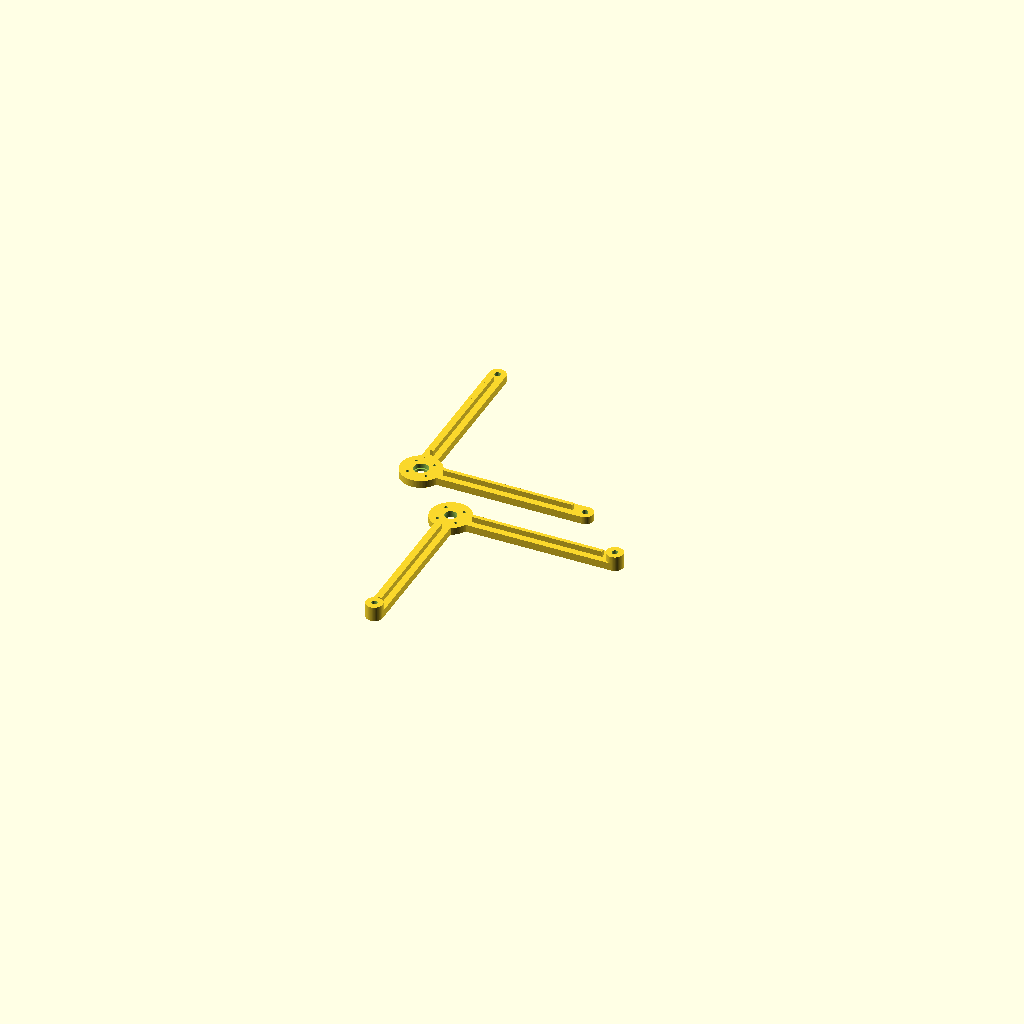
Cell 1 — every parameter at its default value.
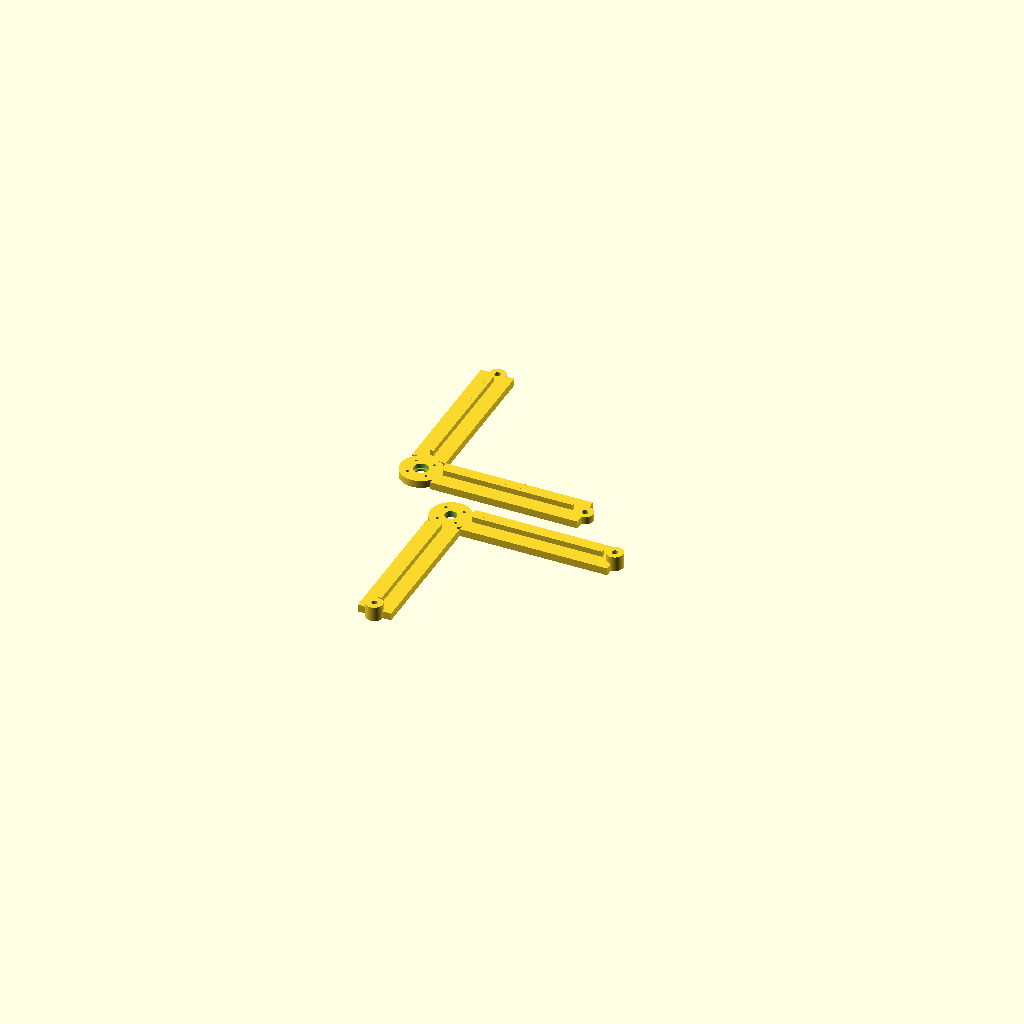
Cell 2: arm_w = 36 (everything else at default).
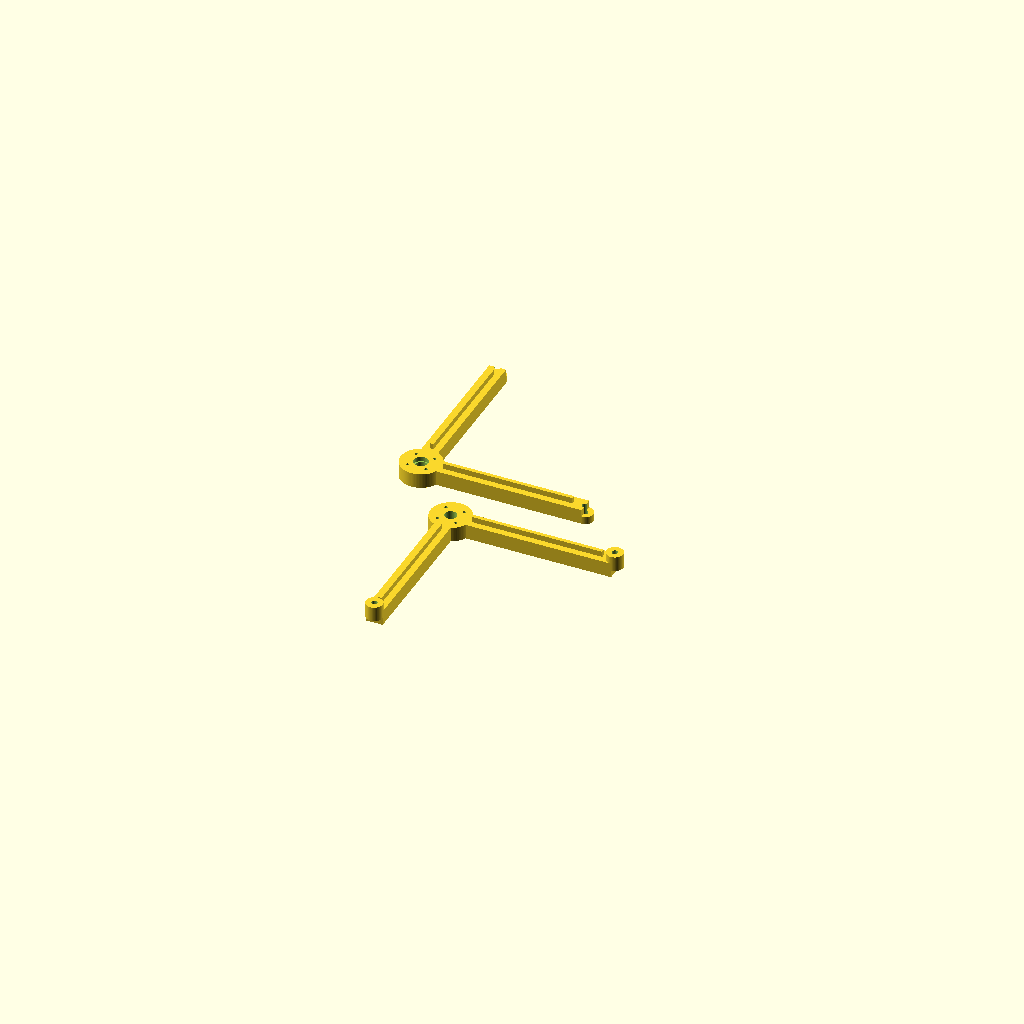
Cell 3: arm_t = 16 (everything else at default).
One fixed orthographic camera (rotation 55°, 0°, 25°; colour scheme Cornfield) for every cell.
Source of the model, models/top_bearing/frame_v2.scad:
// frame_v2.scad — POV3D top_bearing v2 static frames (frame_A_v2 / frame_B_v2)
// Parametric mirror of build_frame_v2.py. PLA.
//
// v2 vs v1: posts moved IN — perfboard is a centre-anchored 25 mm grid, the
// four Φ8×350 M6-threaded posts sit in the outermost corner holes (±125,±125)
// → post_r = 125·√2 = 176.777 (v1: 194.5). Ribs R24..R164 (end ~12.78 from
// pad centre). Everything else identical to v1.
//
// Assembly heights: post tops Z=350; A hub 350..358 (688 #1 pressed 353..358);
// B hub 358..366 (688 #2 pressed 361..366).
// BOM: 688 ×2, M6×16 ×2 (A pads), M6×30 ×2 (B column pads), M3×20+nut ×4.

part = "both";              // "A" | "B" | "both"

seg        = 96;
m3_tight   = 3.2;           // hub clamp holes (thread-forming)
m6_clear   = 6.5;           // pad through holes (no counterbore)

arm_w      = 18;            // arm width = pad Φ18
arm_t      = 8;             // arm thickness
rib_w      = 4;
rib_t      = 6;
hub_d      = 44;
bolt_r     = 14;            // M3 bolt circle (45° + 90k°)
brg_d      = 15.8;          // 688 press pocket Φ
brg_depth  = 5;             // 688 width (8×16×5)
brg_sh_d   = 13;            // shoulder bore, through
pad_d      = 18;
post_r     = 125 * sqrt(2); // 176.777
rib_r0     = 24;
rib_r1     = 164;

// upper=false → frame_A_v2 (z 0..14: arms 0..8, ribs 8..14, pads h8)
// upper=true  → frame_B_v2 (z 0..16: pads h16, arms 8..16, ribs 2..8)
module frame_piece(upper = false) {
    z_arm = upper ? 8 : 0;
    z_top = z_arm + arm_t;                 // local hub top: A 8, B 16
    rib_z = upper ? z_arm - rib_t : z_arm + arm_t;
    pad_h = upper ? 16 : 8;
    difference() {
        union() {
            translate([0, 0, z_arm])
                cylinder(h = arm_t, d = hub_d, $fn = seg);
            for (ang = [0, 90]) rotate([0, 0, ang]) {
                translate([18, -arm_w/2, z_arm])
                    cube([post_r - 18, arm_w, arm_t]);        // arm bar
                translate([rib_r0, -rib_w/2, rib_z])
                    cube([rib_r1 - rib_r0, rib_w, rib_t]);    // rib
                translate([post_r, 0, 0])
                    cylinder(h = pad_h, d = pad_d, $fn = seg); // post pad
            }
        }
        // M6 Φ6.5 plain through holes at the pads
        for (ang = [0, 90]) rotate([0, 0, ang])
            translate([post_r, 0, -1])
                cylinder(h = 20, d = m6_clear, $fn = 32);
        // 688 pocket Φ15.8×5 from the local top + Φ13 shoulder bore through
        translate([0, 0, z_top - brg_depth])
            cylinder(h = brg_depth + 1, d = brg_d, $fn = 96);
        translate([0, 0, -1])
            cylinder(h = 30, d = brg_sh_d, $fn = 96);
        // 4 × Φ3.2 @ R14 (45° + 90k°) clamping the two hubs
        for (k = [0 : 3]) rotate([0, 0, 45 + 90*k])
            translate([bolt_r, 0, -1])
                cylinder(h = 30, d = m3_tight, $fn = 24);
    }
}

// frame_A_v2: print as built
if (part == "A" || part == "both")
    frame_piece(upper = false);

// frame_B_v2: PRINT orientation = flipped (ribs/pads up), as in the STL
if (part == "B" || part == "both")
    translate(part == "both" ? [60, -60, 0] : [0, 0, 0])
        translate([0, 0, 16]) rotate([180, 0, 0])
            frame_piece(upper = true);
Parameter table extracted from the source (name, type, default, range or options):
part: string, default "both"
seg: number, default 96
m3_tight: number, default 3.2
m6_clear: number, default 6.5
arm_w: number, default 18
arm_t: number, default 8
rib_w: number, default 4
rib_t: number, default 6
hub_d: number, default 44
bolt_r: number, default 14
brg_d: number, default 15.8
brg_depth: number, default 5
brg_sh_d: number, default 13
pad_d: number, default 18
rib_r0: number, default 24
rib_r1: number, default 164
